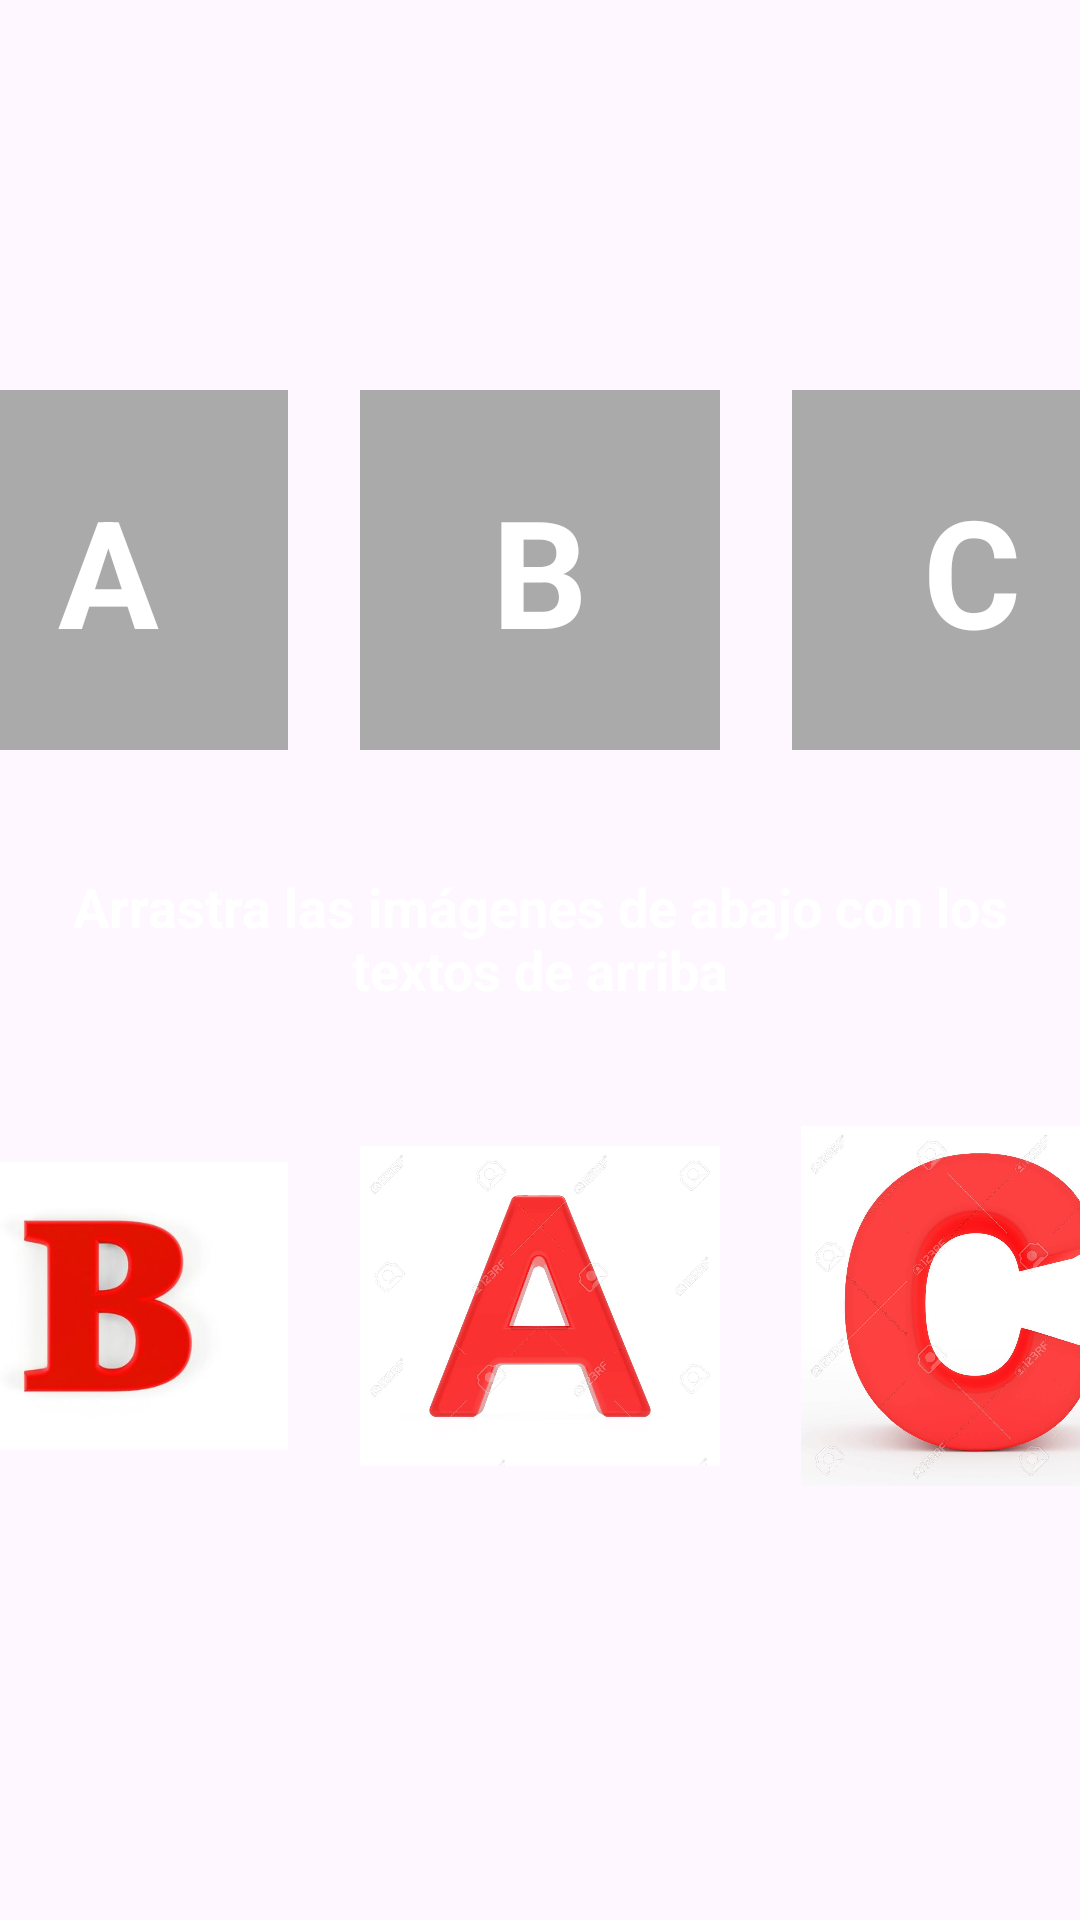

This screen was rendered from an Android layout file. Write that file and the resources it references.
<!-- AndroidManifest.xml: application theme Theme.PruebaExamenPROM -->
<!-- res/layout/drag_and_drop.xml -->
<?xml version="1.0" encoding="utf-8"?>
<androidx.constraintlayout.widget.ConstraintLayout
    xmlns:android="http://schemas.android.com/apk/res/android"
    xmlns:app="http://schemas.android.com/apk/res-auto"
    xmlns:tools="http://schemas.android.com/tools"
    android:id="@+id/drag_and_drop_layout"
    android:layout_width="match_parent"
    android:layout_height="match_parent"
    android:foregroundGravity="center"
    android:background="@drawable/fondomovil"
    tools:context="alumno.DragAndDrop">

    
    <LinearLayout
        android:id="@+id/letras_container"
        android:layout_width="match_parent"
        android:layout_height="wrap_content"
        android:orientation="horizontal"
        android:gravity="center"
        android:layout_marginTop="130dp"
        app:layout_constraintTop_toTopOf="parent"
        app:layout_constraintStart_toStartOf="parent"
        app:layout_constraintEnd_toEndOf="parent">

        <TextView
            android:id="@+id/text_A"
            android:layout_width="120dp"
            android:layout_height="120dp"
            android:gravity="center"
            android:text="A"
            android:textSize="50sp"
            android:textStyle="bold"
            android:textColor="#FFFFFF"
            android:background="@android:color/darker_gray"/>

        <TextView
            android:id="@+id/text_B"
            android:layout_width="120dp"
            android:layout_height="120dp"
            android:gravity="center"
            android:text="B"
            android:textSize="50sp"
            android:textStyle="bold"
            android:textColor="#FFFFFF"
            android:background="@android:color/darker_gray"
            android:layout_marginStart="24dp"
            android:layout_marginEnd="24dp"/>

        <TextView
            android:id="@+id/text_C"
            android:layout_width="120dp"
            android:layout_height="120dp"
            android:gravity="center"
            android:text="C"
            android:textSize="50sp"
            android:textStyle="bold"
            android:textColor="#FFFFFF"
            android:background="@android:color/darker_gray"/>
    </LinearLayout>

    
    <TextView
        android:id="@+id/texto_instrucciones"
        android:layout_width="wrap_content"
        android:layout_height="wrap_content"
        android:text="Arrastra las imágenes de abajo con los textos de arriba"
        android:textSize="18sp"
        android:textColor="#FFFFFF"
        android:textStyle="bold"
        android:gravity="center"
        android:layout_marginTop="40dp"
        app:layout_constraintTop_toBottomOf="@id/letras_container"
        app:layout_constraintStart_toStartOf="parent"
        app:layout_constraintEnd_toEndOf="parent"/>

    
    <LinearLayout
        android:id="@+id/imagenes_container"
        android:layout_width="match_parent"
        android:layout_height="wrap_content"
        android:orientation="horizontal"
        android:gravity="center"
        android:layout_marginTop="40dp"
        app:layout_constraintTop_toBottomOf="@id/texto_instrucciones"
        app:layout_constraintStart_toStartOf="parent"
        app:layout_constraintEnd_toEndOf="parent">

        <ImageView
            android:id="@+id/image_B"
            android:layout_width="120dp"
            android:layout_height="120dp"
            android:src="@drawable/letra_b"
            android:contentDescription="Letra B"/>

        <ImageView
            android:id="@+id/image_A"
            android:layout_width="120dp"
            android:layout_height="120dp"
            android:src="@drawable/letra_a"
            android:contentDescription="Letra A"
            android:layout_marginStart="24dp"
            android:layout_marginEnd="24dp"/>

        <ImageView
            android:id="@+id/image_C"
            android:layout_width="120dp"
            android:layout_height="120dp"
            android:src="@drawable/letra_c"
            android:contentDescription="Letra C"/>
    </LinearLayout>

</androidx.constraintlayout.widget.ConstraintLayout>
<!-- resources referenced by this layout -->
<resources>
  <!-- drawable letra_a: jpg bitmap (drawable, 57228 bytes) -->
  <!-- drawable letra_b: jpg bitmap (drawable, 6981 bytes) -->
  <!-- drawable letra_c: jpg bitmap (drawable, 70802 bytes) -->
  <style name="Theme.PruebaExamenPROM" parent="Base.Theme.PruebaExamenPROM" />
  <style name="Base.Theme.PruebaExamenPROM" parent="Theme.Material3.DayNight.NoActionBar">
          
          
      </style>
</resources>
